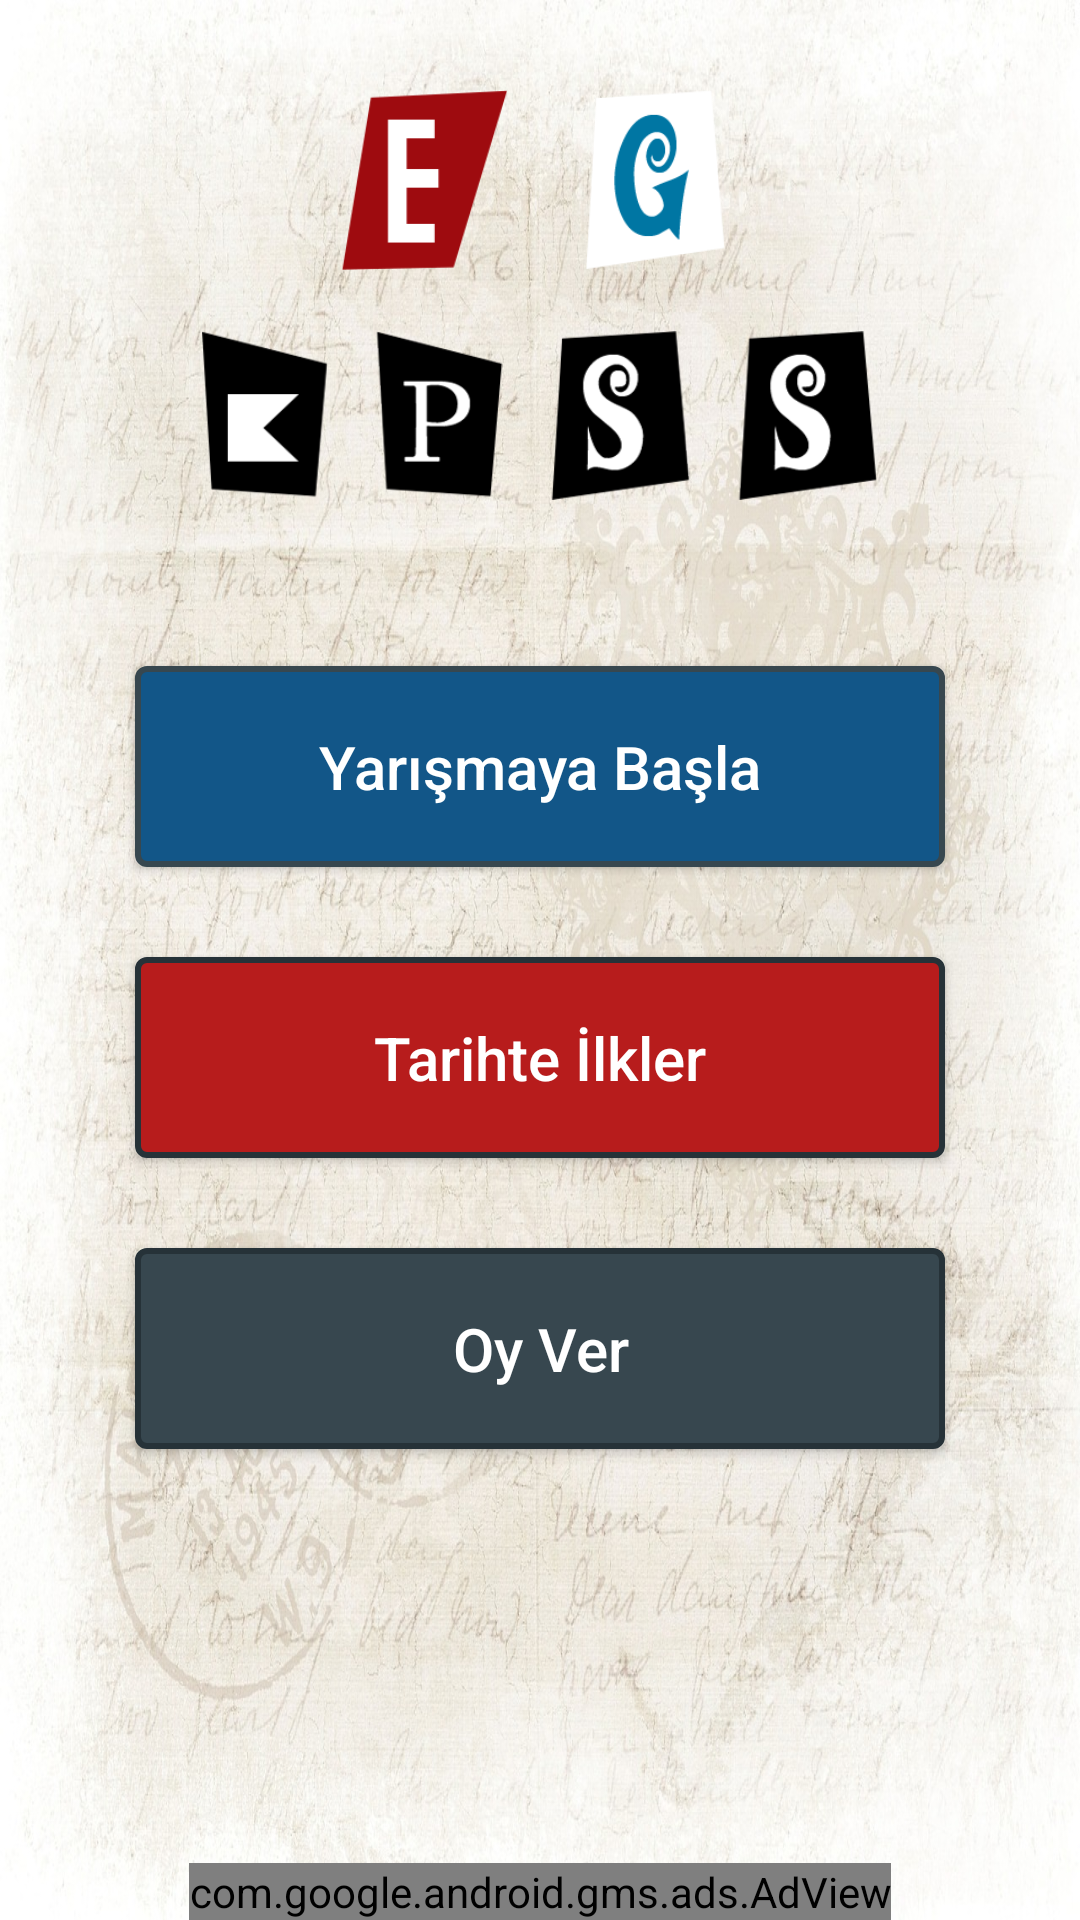

Produce the Android XML layout that renders to this screen, including the resource entries it uses.
<!-- AndroidManifest.xml: application theme AppTheme -->
<!-- res/layout/activity_menu.xml -->
<RelativeLayout xmlns:android="http://schemas.android.com/apk/res/android"
    xmlns:tools="http://schemas.android.com/tools" android:layout_width="match_parent"
    xmlns:ads="http://schemas.android.com/apk/res-auto" android:layout_height="match_parent"
    android:background="@drawable/background" tools:context=".MenuActivity">
    <LinearLayout
        android:layout_width="match_parent"
        android:layout_height="wrap_content"
        android:orientation="vertical"
        android:layout_marginTop="20dp"
        android:id="@+id/linear_top_bar">
        <LinearLayout
            android:layout_width="match_parent"
            android:layout_height="wrap_content"
            android:orientation="horizontal"
            android:gravity="center">
            <ImageView
                android:layout_width="57dp"
                android:layout_height="60dp"
                android:layout_margin="10dp"
                android:src="@drawable/e_alp"/>
            <ImageView
                android:layout_width="57dp"
                android:layout_height="60dp"
                android:layout_margin="10dp"
                android:src="@drawable/g_alp"/>
        </LinearLayout>
        <LinearLayout
            android:layout_width="match_parent"
            android:layout_height="wrap_content"
            android:orientation="horizontal"
            android:gravity="center">
            <ImageView
                android:layout_width="225dp"
                android:layout_height="57dp"
                android:layout_margin="10dp"
                android:src="@drawable/kpss_alp"/>
        </LinearLayout>
    </LinearLayout>
    
    <LinearLayout
        android:layout_below="@+id/linear_top_bar"
        android:layout_width="match_parent"
        android:layout_height="wrap_content"
        android:gravity="center"
        android:layout_margin="30dp"
        android:orientation="vertical">
        <Button
            android:id="@+id/btn_start"
            android:layout_width="match_parent"
            android:layout_height="wrap_content"
            android:layout_margin="15dp"
            android:padding="20dp"
            android:text="Yarışmaya Başla"
            android:textSize="20dp"
            android:textAllCaps="false"
            android:background="@drawable/round_button"
            android:textColor="@color/white"/>
        <Button
            android:id="@+id/btn_history"
            android:layout_width="match_parent"
            android:layout_height="wrap_content"
            android:layout_margin="15dp"
            android:padding="20dp"
            android:text="Tarihte İlkler"
            android:textSize="20dp"
            android:textAllCaps="false"
            android:background="@drawable/round_button_red"
            android:textColor="@color/white"/>
        <Button
            android:id="@+id/btn_rate_us"
            android:layout_width="match_parent"
            android:layout_height="wrap_content"
            android:layout_margin="15dp"
            android:padding="20dp"
            android:text="Oy Ver"
            android:textSize="20dp"
            android:textAllCaps="false"
            android:background="@drawable/round_button_grey_blue"
            android:textColor="@color/white"/>
    </LinearLayout>
    <com.google.android.gms.ads.AdView
        android:id="@+id/adView"
        android:layout_width="wrap_content"
        android:layout_height="wrap_content"
        android:layout_centerHorizontal="true"
        android:layout_alignParentBottom="true"
        ads:adSize="BANNER"
        ads:adUnitId="@string/banner_ad_unit_id_menu">
    </com.google.android.gms.ads.AdView>
</RelativeLayout>
<!-- resources referenced by this layout -->
<resources>
  <color name="white">#fff</color>
  <!-- drawable background: jpg bitmap (drawable, 432810 bytes) -->
  <!-- drawable e_alp: png bitmap (drawable, 2755 bytes) -->
  <!-- drawable g_alp: png bitmap (drawable, 4277 bytes) -->
  <!-- drawable kpss_alp: png bitmap (drawable, 17560 bytes) -->
  <!-- drawable round_button (drawable) -->
  <?xml version="1.0" encoding="utf-8"?>
  <selector xmlns:android="http://schemas.android.com/apk/res/android">
      <item>
          <shape android:shape="rectangle">
              <solid android:color="@color/instagram_blue"/>
              <stroke android:color="@color/dark_blue_gray_800" android:width="2dp" />
              
              <corners android:radius="3dp" />
          </shape>
      </item>
  </selector>
  <!-- drawable round_button_grey_blue (drawable) -->
  <?xml version="1.0" encoding="utf-8"?>
  <selector xmlns:android="http://schemas.android.com/apk/res/android">
      <item>
          <shape android:shape="rectangle">
              <solid android:color="@color/dark_blue_gray_800"/>
              <stroke android:color="@color/dark_blue_gray_900" android:width="2dp" />
              
              <corners android:radius="3dp" />
          </shape>
      </item>
  </selector>
  <!-- drawable round_button_red (drawable) -->
  <?xml version="1.0" encoding="utf-8"?>
  <selector xmlns:android="http://schemas.android.com/apk/res/android">
      <item>
          <shape android:shape="rectangle">
              <solid android:color="@color/dark_red"/>
              <stroke android:color="@color/dark_blue_gray_900" android:width="2dp" />
              
              <corners android:radius="3dp" />
          </shape>
      </item>
  </selector>
  <string name="banner_ad_unit_id_menu">ca-app-pub-8034656764343756/4405024821</string>
  <style name="AppTheme" parent="Theme.AppCompat.NoActionBar">
          
          
          <item name="colorPrimary">@color/dark_blue_gray_800</item>
  
          
          <item name="colorPrimaryDark">@color/dark_blue_gray_800</item>
  
          
          <item name="colorAccent">@color/dark_blue_gray_800</item>
  
          
  
          <item name="colorControlNormal">@android:color/white</item>
  
          <item name="android:textColor">#000</item>
          <item name="android:textColorHint">#009688</item>
  
      </style>
  <color name="instagram_blue">#125688</color>
  <color name="dark_blue_gray_800">#37474F</color>
  <color name="dark_blue_gray_900">#263238</color>
  <color name="dark_red">#B71C1C</color>
</resources>
